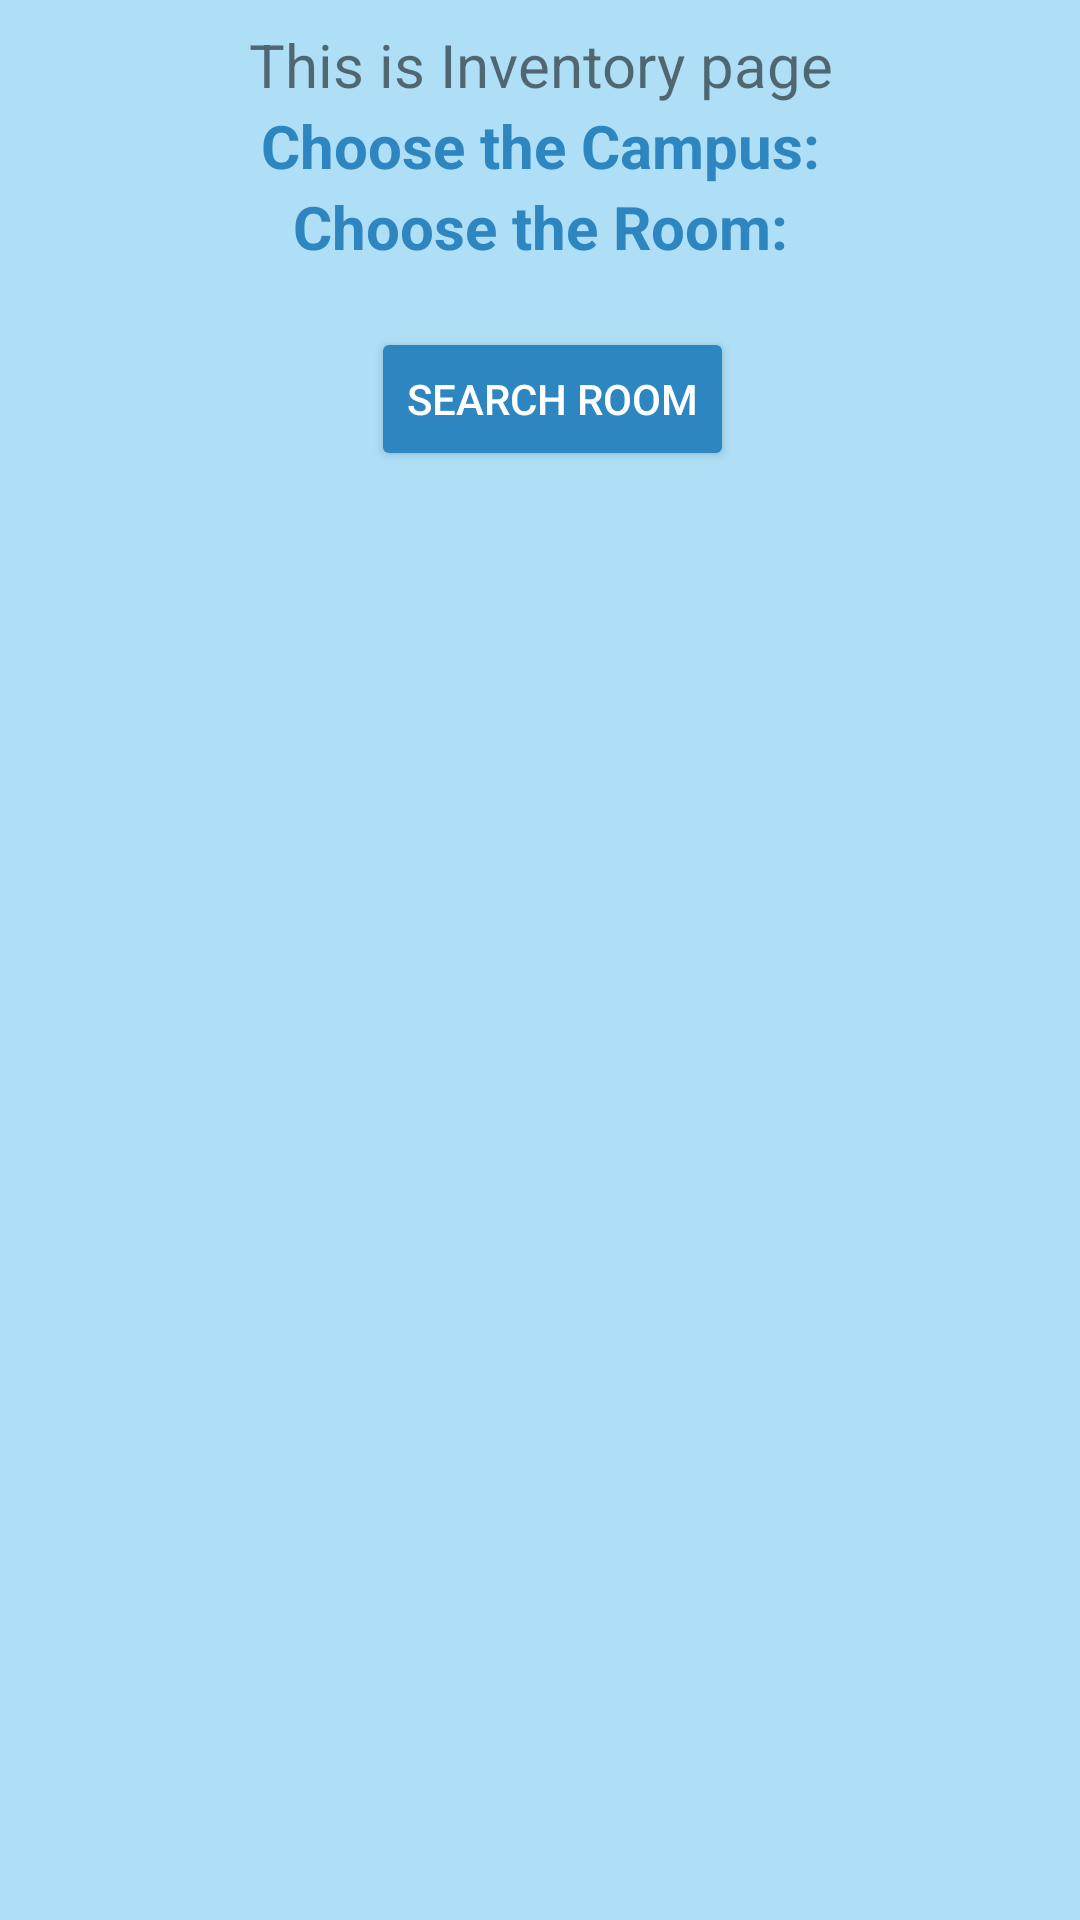

Write the Android layout XML for this screen, with the resource values it uses.
<!-- AndroidManifest.xml: application theme Theme.CrmsAndroid -->
<!-- res/layout/fragment_inventory.xml -->
<?xml version="1.0" encoding="utf-8"?>
<androidx.constraintlayout.widget.ConstraintLayout xmlns:android="http://schemas.android.com/apk/res/android"
    xmlns:app="http://schemas.android.com/apk/res-auto"
    xmlns:tools="http://schemas.android.com/tools"
    android:layout_width="match_parent"
    android:layout_height="match_parent"
    android:background="@color/ganyu_light"
    tools:context=".ui.inventory.InventoryFragment">

    <TextView
        android:id="@+id/text_home"
        android:layout_width="match_parent"
        android:layout_height="wrap_content"
        android:layout_marginStart="8dp"
        android:layout_marginTop="8dp"
        android:layout_marginEnd="8dp"
        android:textAlignment="center"
        android:textSize="20sp"
        android:text="This is Inventory page"
        app:layout_constraintTop_toTopOf="parent"
        app:layout_constraintStart_toStartOf="parent"
        app:layout_constraintEnd_toEndOf="parent" />

    <TextView
        android:id="@+id/tvCampus"
        android:layout_width="wrap_content"
        android:layout_height="wrap_content"
        android:text="Choose the Campus:"
        android:textSize="20sp"
        android:textStyle="bold"
        android:layout_marginBottom="16dp"
        android:textColor="@color/ganyu_dark"
        app:layout_constraintTop_toBottomOf="@id/text_home"
        app:layout_constraintStart_toStartOf="parent"
        app:layout_constraintEnd_toEndOf="parent"/>

    <Spinner
        android:id="@+id/spnCampus"
        android:layout_width="match_parent"
        android:layout_height="wrap_content"
        android:background="@color/ganyu_primary"
        android:layout_marginBottom="16dp"
        app:layout_constraintTop_toBottomOf="@id/tvCampus"
        app:layout_constraintStart_toStartOf="parent"
        app:layout_constraintEnd_toEndOf="parent"/>

    <TextView
        android:id="@+id/tvRoom"
        android:layout_width="wrap_content"
        android:layout_height="wrap_content"
        android:text="Choose the Room:"
        android:textSize="20sp"
        android:textStyle="bold"
        android:layout_marginBottom="16dp"
        android:textColor="@color/ganyu_dark"
        app:layout_constraintTop_toBottomOf="@id/spnCampus"
        app:layout_constraintStart_toStartOf="parent"
        app:layout_constraintEnd_toEndOf="parent"/>

    <Spinner
        android:id="@+id/spnRoom"
        android:layout_width="match_parent"
        android:layout_height="wrap_content"
        android:background="@color/ganyu_primary"
        android:layout_marginBottom="16dp"
        app:layout_constraintTop_toBottomOf="@id/tvRoom"
        app:layout_constraintStart_toStartOf="parent"
        app:layout_constraintEnd_toEndOf="parent"/>

    <LinearLayout
        android:id="@+id/linearLayoutButtons"
        android:layout_width="wrap_content"
        android:layout_height="wrap_content"
        android:layout_marginTop="20dp"
        android:layout_marginBottom="10dp"
        android:orientation="horizontal"
        app:layout_constraintTop_toBottomOf="@id/spnRoom"
        app:layout_constraintStart_toStartOf="parent"
        app:layout_constraintEnd_toEndOf="parent">

        <Button
            android:id="@+id/btnSearch"
            android:layout_width="wrap_content"
            android:layout_height="wrap_content"
            android:text="Scan"
            android:backgroundTint="@color/ganyu_dark"
            android:textColor="@android:color/white"
            android:visibility="gone"
            app:elevation="4dp" />

        <Button
            android:id="@+id/btnSearchRoom"
            android:layout_width="wrap_content"
            android:layout_height="wrap_content"
            android:layout_marginStart="8dp"
            android:text="Search Room"
            android:backgroundTint="@color/ganyu_dark"
            android:textColor="@android:color/white"
            app:elevation="4dp" />
    </LinearLayout>

    <LinearLayout
        android:id="@+id/linearLayoutStopClear"
        android:layout_width="wrap_content"
        android:layout_height="wrap_content"
        android:layout_marginTop="20dp"
        android:layout_marginBottom="10dp"
        android:orientation="horizontal"
        android:visibility="gone"
        app:layout_constraintTop_toBottomOf="@id/linearLayoutButtons"
        app:layout_constraintStart_toStartOf="parent"
        app:layout_constraintEnd_toEndOf="parent">

        <Button
            android:id="@+id/btnStop"
            android:layout_width="wrap_content"
            android:layout_height="wrap_content"
            android:text="Stop"
            android:backgroundTint="@color/ganyu_dark"
            android:textColor="@android:color/white"
            app:elevation="4dp" />

        <Button
            android:id="@+id/btnCancel"
            android:layout_width="wrap_content"
            android:layout_height="wrap_content"
            android:layout_marginStart="8dp"
            android:text="Cancel"
            android:backgroundTint="@color/ganyu_dark"
            android:textColor="@android:color/white"
            app:elevation="4dp" />
    </LinearLayout>

    <androidx.cardview.widget.CardView
        android:id="@+id/cardViewList"
        android:layout_width="match_parent"
        android:layout_height="wrap_content"
        android:layout_marginBottom="16dp"
        android:visibility="gone"
        app:cardElevation="4dp"
        app:cardCornerRadius="8dp"
        app:layout_constraintTop_toBottomOf="@id/linearLayoutStopClear"
        app:layout_constraintStart_toStartOf="parent"
        app:layout_constraintEnd_toEndOf="parent">

        <ListView
            android:id="@+id/lvSearchResult"
            android:layout_width="match_parent"
            android:layout_height="wrap_content"
            android:padding="8dp" />
    </androidx.cardview.widget.CardView>
</androidx.constraintlayout.widget.ConstraintLayout>
<!-- resources referenced by this layout -->
<resources>
  <color name="ganyu_dark">#2E86C1</color>
  <color name="ganyu_light">#AEDFF7</color>
  <color name="ganyu_primary">#85C1E9</color>
  <style name="Theme.CrmsAndroid" parent="Theme.AppCompat.Light.NoActionBar">
          
      </style>
</resources>
